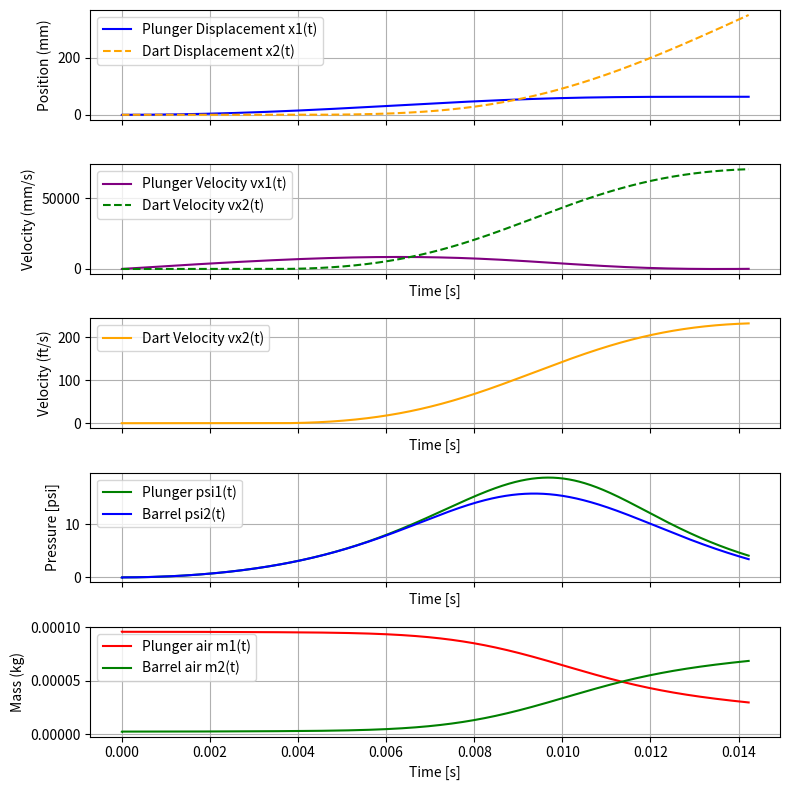

The script that saved this image:
import numpy as np
import math
import matplotlib.pyplot as plt

# [redacted]




# Define variables
T_p  = 79.5/1000 #Plunger Travel (m)
L_b = 350/1000 #Barrel Length (m)
A_p  = (np.pi*((1.375*25.4)/2)**2)/(1000**2) #Cross Sectional Area of the Plunger Tube (m^2)
m_p = 40/1000 # Mass of the plunger (kg)
s = 50/1000 # Spring Preload (m) - Preload distance on the spring at rest (before the plunger is primed)
             # The total initial spring displacement is calculated as the Spring Preload + Plunger travel
K_s = 3.5 * 175.127 #Spring Rate (N/m)
A_b  = (np.pi*(12.7/2)**2)/(1000**2) #Cross Sectional Area of the barrel (m^2)
m_d = 1/1000 # Mass of the dart (kg)
V_d1 = 3845/(1000**3) # Dead space volume on plunger side of orifice (m^3)
V_d2 = 2053/(1000**3) # Dead space volume on barrel side of orifice (m^3)
                      # Dead Space volume derived from CAD
Patm = 101.3 * 1000 # Atmospheric pressure (Pa aka N/m^2)
Tatm = 21 + 273.3 # Temp of air in plunger (K). Assumed constant.


# Orifice Discharge Flow coefficient. This is based on the geometry of the orifice (square vs fillet edge)
# Perfectly square edge corners result in a discharge coeff of around 0.5
# Significant Rounding of the orifice edge can increase the discharge coeff to about 0.94
# See Figure 10 from https://ntrs.nasa.gov/api/citations/19690028630/downloads/19690028630.pdf
C_d = 0.95 # Smiley has very gradual orifice taper
A_o = 38.283/(1000**2) # Area of the orifice (Smallest area in flow)
                       # Smiley value obtained from CAD model

R = 287 # Ideal Gas constant for air (J/(kg*K)
k = 1.4 # Specific heat ratio of air

# The plunger friction and dart friction are modeled as constant forces. There is some normal force N that
# is applied in a circle outwards of the dart/plunger. This force is unknown, and similarly so is the
# coefficient of friction. It's also likely that increased pressure in the plunger tube expands the dart
# and oring, increasing the friction. The plunger friction is likely fairly negligible. However, the dart
# friction is somewhat critical to allowing pressure to build in the plunger tube.
# Further testing must be done to find an emprirical value for the frictional force of the dart in barrel.

# This model has static and dynamic friction as the same.
F_fp = 0.25 # Plunger Frictional Force (N)
F_fd = 2 # Dart/barrel Frictional Force (N)


# Calculate the initial mass of the air in each cylinder using ideal gas law
m1_0 = Patm*(A_p*T_p + V_d1)/(R*Tatm)
m2_0 = Patm*(V_d2)/(R*Tatm)

def mdot_calc (p1,p2):
    # Calculate the mass flowrate from the piston to the barrel
    # The size of the orifice limits the flowrate between the two cylinders
    # Use the isentropic model for compressible subsonic flow through an orifice

    a = (2/(k-1))*((p2/p1)**(2/k) - (p2/p1)**((k+1)/k))

    if a < 0:
        mdot = 0
    else:
        mdot = C_d*A_o*p1*math.sqrt(k/(R*Tatm))*math.sqrt(a)
    #print(mdot)
    #print(" ")
    return mdot

def p1_calc (m1, x1):
    # Calculate the pressure inside cylinder 1 using the ideal gas law
    V1 = (T_p - x1)*A_p + V_d1
    if V1 > 0:
        p1 = m1 * R * Tatm / V1
    else:
        p1 = Patm
    return p1

def p2_calc (m2, x2):
    # Calculate the pressure inside cylinder 2 using the ideal gas law
    V2 = A_b*x2 + V_d2
    if V2 > 0:
        p2 = m2 * R * Tatm / V2
    else:
        p2 = Patm
    return p2

def Function(t, u):
    x1, vx1, x2, vx2, m1, m2 = u  # unpack state vector
    # Calculate the pressure in each cylinder
    p1 = p1_calc(m1, x1)
    p2 = p2_calc (m2, x2)

    # Calculate the mass flow rate of air between the two cylinders
    mdot = mdot_calc(p1,p2)

    dm1dt = -mdot # Flow is out of cylinder 1
    dm2dt = mdot # Flow is into cylinder 2

    dx1dt = vx1
    dvx1dt = ((T_p + s)*K_s - K_s*x1 - (p1 - Patm)*A_p - F_fp)/m_p
    dx2dt = vx2
    dvx2dt = ((p2 - Patm)*A_b - F_fd)/m_d
    if(dvx2dt < 0): # Account for static friction
        dvx2dt = 0 

    return np.array([dx1dt, dvx1dt, dx2dt, dvx2dt, dm1dt, dm2dt])

def rk4_step(F, t, u, h):
    k1 = F(t, u)
    k2 = F(t + h/2, u + h*k1/2)
    k3 = F(t + h/2, u + h*k2/2)
    k4 = F(t + h, u + h*k3)
    return u + (h/6)*(k1 + 2*k2 + 2*k3 + k4)

def rk4_solver(Func, u0, p0, t0, t_end, h):
    t_range = np.arange(t0, t_end + h, h)
    u_values = [u0]
    p_values = [p0]
    u = u0
    p = p0
    t_values = [0]
    

    for t in t_range[:-1]:
        u = rk4_step(Func, t, u, h)
        u_values.append(u)
        t_values.append(t)
        
        # Calculate pressures
        x1, vx1, x2, vx2, m1, m2 = u  # unpack state vector
        p1 = p1_calc(m1, x1) - Patm
        p2 = p2_calc (m2, x2) - Patm
        p_values.append(np.array([p1,p2]))

        if(x1 >= (T_p) or m1 <= 0): # Bottom out of plunger, end sim
            break
        
        if(x2 >= L_b): # Dart has exited barrel, end sim
            break
    
    return np.array(t_values), np.array(u_values), np.array(p_values)




u0 = np.array([0.0, 0.0, 0.0, 0.0, m1_0, m2_0])  # x1, vx1, x2, vx2, m1, m2 initial conditions
p0 = np.array([0.0, 0.0])
t, u, p = rk4_solver(Function, u0, p0, t0=0.0, t_end=0.1, h=0.00001)

x1, vx1, x2, vx2, m1, m2 = u.T  # unpack results
p1, p2 = p.T # unpack pressure data

x1_mm = x1 * 1000
vx1_mm = vx1 * 1000
x2_mm = x2 * 1000
vx2_mm = vx2 * 1000

vx2_ftpersec = vx2_mm * (1/(25.4*12))

p1_psi = p1 * 0.000145038
p2_psi = p2 * 0.000145038

print(p1)

print("")

if(x1[-1] >= T_p):
    # Plunger bottom out condition. Dart has not escaped barrel
    print("Dart Displacement (mm): " + str(x2_mm[-1]))
else:
    # Dart escaped barrel condition
    print("Exit FPS: " + str(vx2_ftpersec[-1]))
    x1_rem = (T_p - x1[-1])*1000
    print("Remianing plunger travel (mm): " + str(x1_rem))
print("")


# Create a figure with multiple subplots
fig, ax = plt.subplots(5, 1, figsize=(8, 8), sharex=True)

# Plot position over time
ax[0].plot(t, x1_mm, label='Plunger Displacement x1(t)', color='blue')
ax[0].plot(t, x2_mm, label='Dart Displacement x2(t)', color='orange', linestyle='--')
ax[0].set_ylabel('Position (mm)')
ax[0].legend()
ax[0].grid(True)

# Plot velocity over time
ax[1].plot(t, vx1_mm, label='Plunger Velocity vx1(t)', color='purple')
ax[1].plot(t, vx2_mm, label='Dart Velocity vx2(t)', color='green', linestyle='--')
ax[1].set_xlabel('Time [s]')
ax[1].set_ylabel('Velocity (mm/s)')
ax[1].legend()
ax[1].grid(True)

ax[2].plot(t, vx2_ftpersec, label='Dart Velocity vx2(t)', color='orange')
ax[2].set_xlabel('Time [s]')
ax[2].set_ylabel('Velocity (ft/s)')
ax[2].legend()
ax[2].grid(True)

ax[3].plot(t, p1_psi, label='Plunger psi1(t)', color='green')
ax[3].plot(t, p2_psi, label='Barrel psi2(t)', color='blue')
ax[3].set_xlabel('Time [s]')
ax[3].set_ylabel('Pressure [psi]')
ax[3].legend()
ax[3].grid(True)

ax[4].plot(t, m1, label='Plunger air m1(t)', color='red')
ax[4].plot(t, m2, label='Barrel air m2(t)', color='green')
#ax[4].plot(t, m1+m2, label='mtotal', color='orange')
ax[4].set_xlabel('Time [s]')
ax[4].set_ylabel('Mass (kg)')
ax[4].legend()
ax[4].grid(True)

plt.tight_layout()
plt.show()